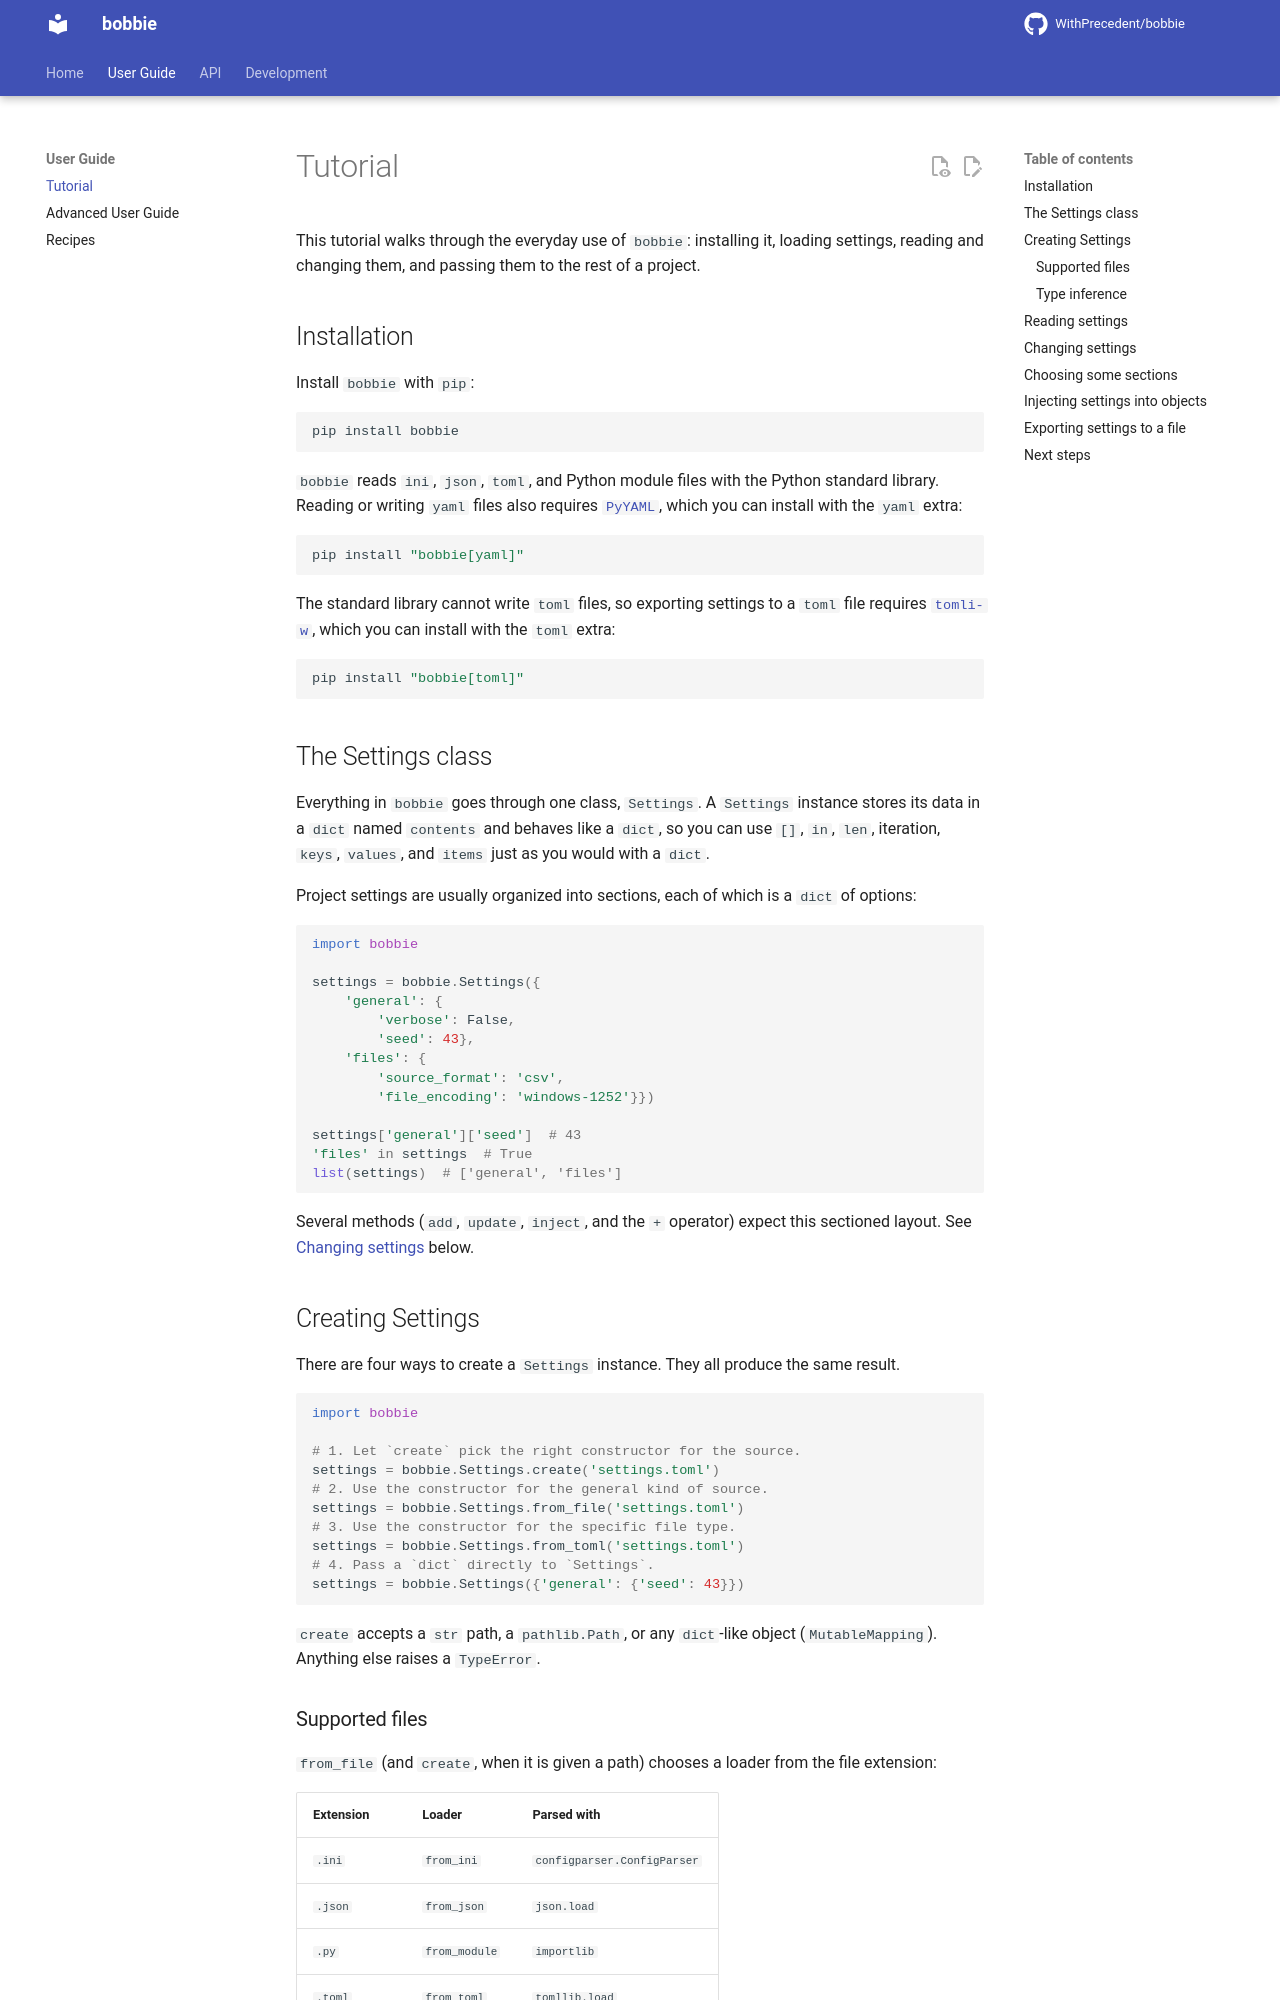

repository: WithPrecedent/bobbie · page: tutorial/index.html · generator: mkdocs

# Tutorial

This tutorial walks through the everyday use of `bobbie`: installing it,
loading settings, reading and changing them, and passing them to the rest of
a project.

## Installation

Install `bobbie` with `pip`:

```sh
pip install bobbie
```

`bobbie` reads `ini`, `json`, `toml`, and Python module files with the Python
standard library. Reading or writing `yaml` files also requires
[`PyYAML`](https://pypi.org/project/PyYAML/), which you can install with the
`yaml` extra:

```sh
pip install "bobbie[yaml]"
```

The standard library cannot write `toml` files, so exporting settings to a
`toml` file requires [`tomli-w`](https://pypi.org/project/tomli-w/), which
you can install with the `toml` extra:

```sh
pip install "bobbie[toml]"
```

## The Settings class

Everything in `bobbie` goes through one class, `Settings`. A `Settings`
instance stores its data in a `dict` named `contents` and behaves like a
`dict`, so you can use `[]`, `in`, `len`, iteration, `keys`, `values`, and
`items` just as you would with a `dict`.

Project settings are usually organized into sections, each of which is a
`dict` of options:

```python
import bobbie

settings = bobbie.Settings({
    'general': {
        'verbose': False,
        'seed': 43},
    'files': {
        'source_format': 'csv',
        'file_encoding': 'windows-1252'}})

settings['general']['seed']  # 43
'files' in settings  # True
list(settings)  # ['general', 'files']
```

Several methods (`add`, `update`, `inject`, and the `+` operator) expect this
sectioned layout. See [Changing settings](#changing-settings) below.

## Creating Settings

There are four ways to create a `Settings` instance. They all produce the same
result.

```python
import bobbie

# 1. Let `create` pick the right constructor for the source.
settings = bobbie.Settings.create('settings.toml')
# 2. Use the constructor for the general kind of source.
settings = bobbie.Settings.from_file('settings.toml')
# 3. Use the constructor for the specific file type.
settings = bobbie.Settings.from_toml('settings.toml')
# 4. Pass a `dict` directly to `Settings`.
settings = bobbie.Settings({'general': {'seed': 43}})
```

`create` accepts a `str` path, a `pathlib.Path`, or any `dict`-like object
(`MutableMapping`). Anything else raises a `TypeError`.
